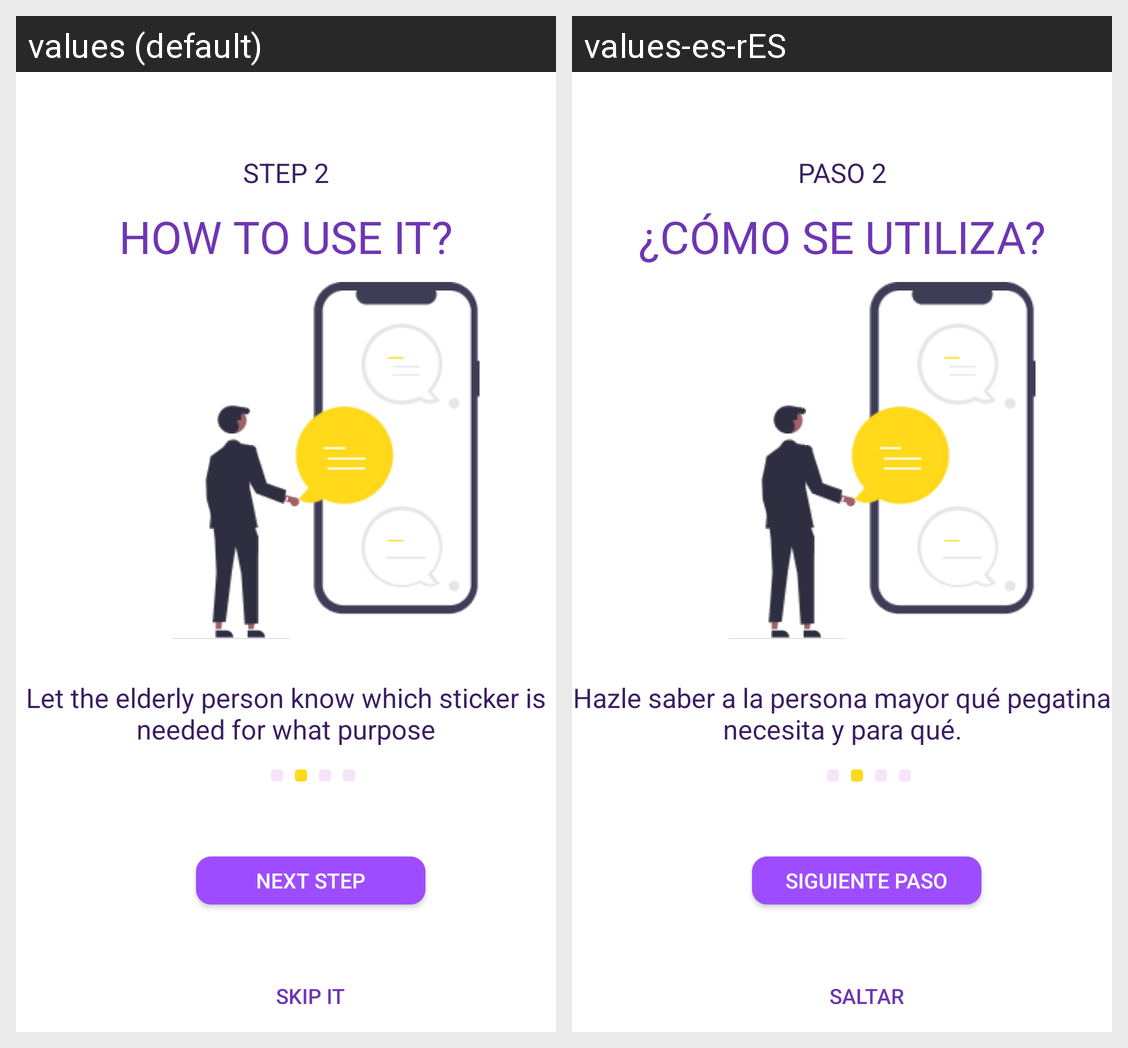

The Android screen above is rendered under two locales of the same app. Produce the string resources it draws, with the default and per-locale values.
Android screen res/layout/instruction_family_2.xml rendered under 2 locales, left to right: values (default), values-es-rES. Device: Nexus 5 (rendered at 1080×1920; each locale shown at half size, 540×960, under a caption strip naming it); theme AppTheme.
Strings drawn on this screen, with the default value and each locale's value (text and hints the layout hard-codes, and strings that could not be matched under every locale, appear in the picture but are not listed):

let_the_elderly_person_know_which_sticker_is_needed_for_what_purpose_string
  values: Let the elderly person know which sticker is needed for what purpose
  values-es-rES: Hazle saber a la persona mayor qué pegatina necesita y para qué.

step_2_ek1_string
  values: STEP 2
  values-es-rES: PASO 2

how_to_use_it__ek5_string
  values: HOW TO USE IT?
  values-es-rES: ¿CÓMO SE UTILIZA?

login_ek8_string
  values: Next step
  values-es-rES: Siguiente Paso

skip_it_string
  values: Skip it
  values-es-rES: Saltar
